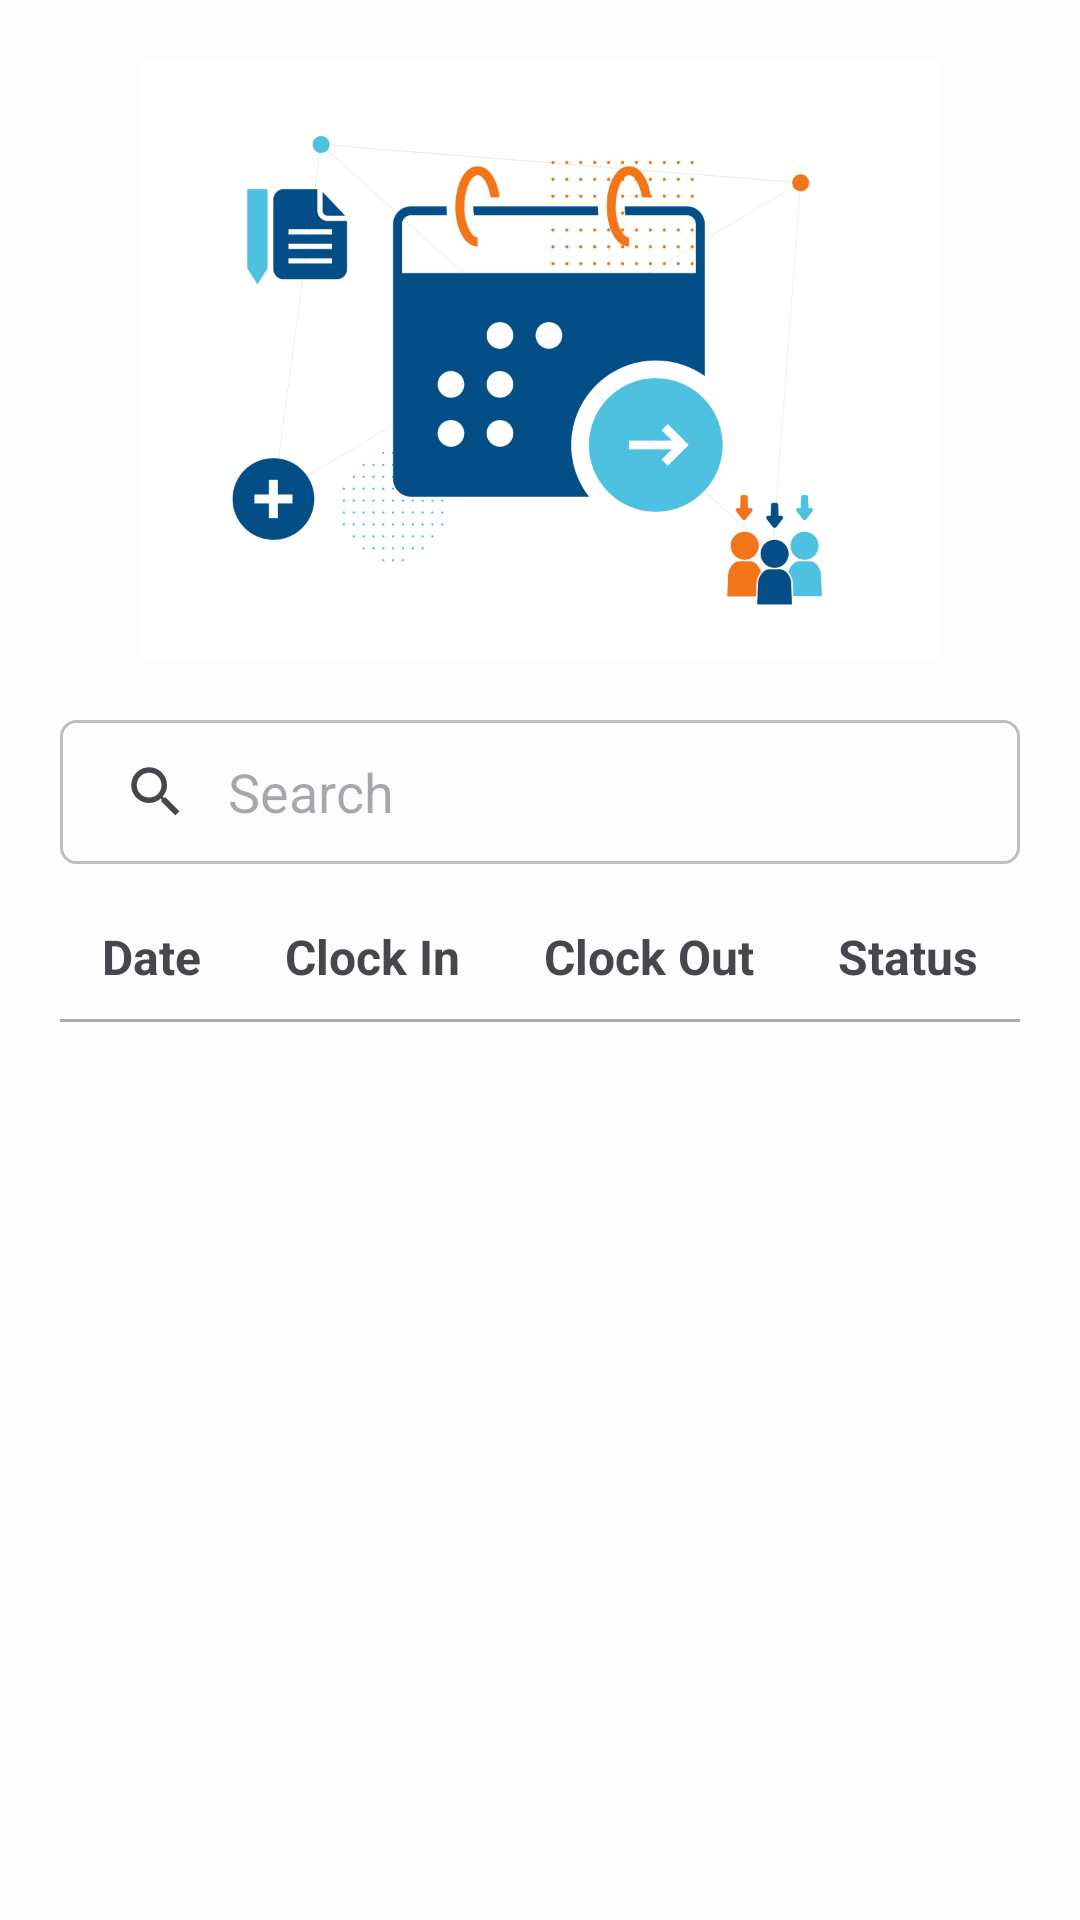

Write the Android layout XML for this screen, with the resource values it uses.
<!-- AndroidManifest.xml: application theme AppTheme -->
<!-- res/layout/fragment_attendance_history.xml -->
<?xml version="1.0" encoding="utf-8"?>
<androidx.constraintlayout.widget.ConstraintLayout xmlns:android="http://schemas.android.com/apk/res/android"
    xmlns:app="http://schemas.android.com/apk/res-auto"
    android:layout_width="match_parent"
    android:layout_height="match_parent">

    <LinearLayout
        android:layout_width="match_parent"
        android:layout_height="match_parent"
        android:layout_margin="20dp"
        android:orientation="vertical"
        app:layout_constraintBottom_toBottomOf="parent"
        app:layout_constraintEnd_toEndOf="parent"
        app:layout_constraintStart_toStartOf="parent"
        app:layout_constraintTop_toTopOf="parent">

        <ImageView
            android:id="@+id/attendanceHistoryImage"
            android:layout_width="match_parent"
            android:layout_height="200dp"
            app:srcCompat="@drawable/employee_attendance_history" />

        <SearchView
            android:id="@+id/searchBar"
            android:layout_width="match_parent"
            android:layout_height="wrap_content"
            android:layout_marginTop="20dp"
            android:layout_marginBottom="20dp"
            android:background="@drawable/searchview_backgound"
            android:iconifiedByDefault="false"
            android:orientation="horizontal"
            android:queryBackground="@android:color/transparent"
            android:queryHint="Search"
            android:verticalScrollbarPosition="defaultPosition"
            app:layout_constraintBottom_toTopOf="@+id/managerAttendanceTextView"
            app:layout_constraintEnd_toEndOf="parent"
            app:layout_constraintStart_toStartOf="parent"
            app:layout_constraintTop_toTopOf="parent"
            app:layout_constraintVertical_bias="1.0">

        </SearchView>

        <LinearLayout
            android:layout_width="match_parent"
            android:layout_height="wrap_content"
            android:orientation="horizontal">

            <TextView
                android:id="@+id/attendanceDate"
                android:layout_width="wrap_content"
                android:layout_height="wrap_content"
                android:layout_weight="1"
                android:gravity="center_horizontal"
                android:text="@string/attendance_date"
                android:textAlignment="center"
                android:textSize="16sp"
                android:textStyle="bold"
                app:layout_constraintEnd_toEndOf="@+id/attendanceStatus"
                app:layout_constraintHorizontal_bias="0.1"
                app:layout_constraintStart_toStartOf="parent"
                app:layout_constraintTop_toBottomOf="@+id/managerAttendanceTextView" />

            <TextView
                android:id="@+id/attendanceClockIn"
                android:layout_width="wrap_content"
                android:layout_height="wrap_content"
                android:layout_weight="1"
                android:gravity="center_horizontal"
                android:text="@string/clock_in"
                android:textAlignment="center"
                android:textSize="16sp"
                android:textStyle="bold"
                app:layout_constraintEnd_toEndOf="parent"
                app:layout_constraintHorizontal_bias="0.3"
                app:layout_constraintStart_toStartOf="parent"
                app:layout_constraintTop_toBottomOf="@+id/managerAttendanceTextView" />

            <TextView
                android:id="@+id/attendanceClockOut"
                android:layout_width="wrap_content"
                android:layout_height="wrap_content"
                android:layout_weight="1"
                android:gravity="center_horizontal"
                android:text="@string/clock_out"
                android:textAlignment="center"
                android:textSize="16sp"
                android:textStyle="bold"
                app:layout_constraintEnd_toEndOf="parent"
                app:layout_constraintHorizontal_bias="0.6"
                app:layout_constraintStart_toStartOf="parent"
                app:layout_constraintTop_toBottomOf="@+id/managerAttendanceTextView" />

            <TextView
                android:id="@+id/attendanceStatus"
                android:layout_width="wrap_content"
                android:layout_height="wrap_content"
                android:layout_weight="1"
                android:gravity="center_horizontal"
                android:text="@string/attendance_status"
                android:textAlignment="center"
                android:textSize="16sp"
                android:textStyle="bold"
                app:layout_constraintEnd_toEndOf="parent"
                app:layout_constraintHorizontal_bias="0.9"
                app:layout_constraintStart_toStartOf="parent"
                app:layout_constraintTop_toBottomOf="@+id/managerAttendanceTextView" />
        </LinearLayout>

        <View
            android:id="@+id/seperator"
            android:layout_width="match_parent"
            android:layout_height="1dp"
            android:layout_marginTop="10dp"
            android:layout_marginBottom="10dp"
            android:background="@android:color/darker_gray"
            app:layout_constraintBottom_toBottomOf="parent"
            app:layout_constraintEnd_toEndOf="parent"
            app:layout_constraintHorizontal_bias="0.0"
            app:layout_constraintStart_toStartOf="parent"
            app:layout_constraintTop_toBottomOf="@+id/attendanceStatus"
            app:layout_constraintVertical_bias="0.014" />

        <androidx.recyclerview.widget.RecyclerView
            android:id="@+id/calendarRecyclerView"
            android:layout_width="match_parent"
            android:layout_height="276dp"
            app:layout_constraintBottom_toBottomOf="parent"
            app:layout_constraintHorizontal_bias="0.8"
            app:layout_constraintLeft_toLeftOf="parent"
            app:layout_constraintRight_toRightOf="parent"
            app:layout_constraintTop_toBottomOf="@+id/seperator">

        </androidx.recyclerview.widget.RecyclerView>

    </LinearLayout>

</androidx.constraintlayout.widget.ConstraintLayout>
<!-- resources referenced by this layout -->
<resources>
  <!-- drawable searchview_backgound (drawable-v24) -->
  <?xml version="1.0" encoding="utf-8"?>
  <shape xmlns:android="http://schemas.android.com/apk/res/android"
      android:shape="rectangle">
  
      <corners android:radius="5dp" />
      <stroke
          android:width="1dp"
          android:color="#C0BEBE" />
  
      <padding
          android:bottom="13dp"
          android:top="13dp" />
  </shape>
  <string name="attendance_date">Date</string>
  <string name="attendance_status">Status</string>
  <string name="clock_in">Clock In</string>
  <string name="clock_out">Clock Out</string>
  <color name="md_theme_light_primary">#0062A1</color>
  <color name="md_theme_light_onPrimary">#FFFFFF</color>
  <color name="md_theme_light_primaryContainer">#CFE4FF</color>
  <color name="md_theme_light_onPrimaryContainer">#001D36</color>
  <color name="md_theme_light_secondary">#526070</color>
  <color name="md_theme_light_onSecondary">#FFFFFF</color>
  <color name="md_theme_light_secondaryContainer">#D6E4F7</color>
  <color name="md_theme_light_onSecondaryContainer">#0F1D2A</color>
  <color name="md_theme_light_tertiary">#695779</color>
  <color name="md_theme_light_onTertiary">#FFFFFF</color>
  <color name="md_theme_light_tertiaryContainer">#F1DAFF</color>
  <color name="md_theme_light_onTertiaryContainer">#241532</color>
  <color name="md_theme_light_error">#BA1B1B</color>
  <color name="md_theme_light_errorContainer">#FFDAD4</color>
  <color name="md_theme_light_onError">#FFFFFF</color>
  <color name="md_theme_light_onErrorContainer">#410001</color>
  <color name="md_theme_light_background">#FDFCFF</color>
  <color name="md_theme_light_onBackground">#1A1C1E</color>
  <color name="md_theme_light_surface">#FDFCFF</color>
  <color name="md_theme_light_onSurface">#1A1C1E</color>
  <color name="md_theme_light_surfaceVariant">#DFE3EB</color>
  <color name="md_theme_light_onSurfaceVariant">#42474E</color>
  <color name="md_theme_light_outline">#73777F</color>
  <color name="md_theme_light_inverseOnSurface">#F0F0F3</color>
  <color name="md_theme_light_inverseSurface">#2F3033</color>
  <color name="md_theme_light_inversePrimary">#99CBFF</color>
  <color name="md_theme_light_shadow">#000000</color>
  <color name="md_theme_light_primaryInverse">#99CBFF</color>
  <style name="Widget.App.TextInputLayout" parent="Widget.MaterialComponents.TextInputLayout.OutlinedBox">
          <item name="materialThemeOverlay">@style/ThemeOverlay.App.TextInputLayout</item>
          <item name="hintTextColor">@color/md_theme_light_onPrimaryContainer</item>
          <item name="shapeAppearance">@style/ShapeAppearance.App.SmallComponent</item>
      </style>
  <style name="Widget.App.Toolbar" parent="Widget.Material3.Toolbar">
          <item name="materialThemeOverlay">@style/ThemeOverlay.App.Toolbar</item>
      </style>
  <style name="ThemeOverlay.App.TextInputLayout" parent="">
          <item name="colorPrimary">@color/md_theme_light_primary</item>
          <item name="colorOnSurface">@color/md_theme_light_onSurface</item>
          <item name="colorError">@color/md_theme_light_error</item>
          <item name="editTextStyle">@style/Widget.MaterialComponents.TextInputEditText.OutlinedBox
          </item>
      </style>
  <style name="ShapeAppearance.App.SmallComponent" parent="ShapeAppearance.MaterialComponents.SmallComponent">
          <item name="cornerFamily">rounded</item>
          <item name="cornerSize">8dp</item>
      </style>
  <style name="ThemeOverlay.App.Toolbar" parent="">
          <item name="colorSurface">@color/md_theme_light_surface</item>
          <item name="colorOnSurface">@color/md_theme_light_onSurface</item>
      </style>
</resources>
